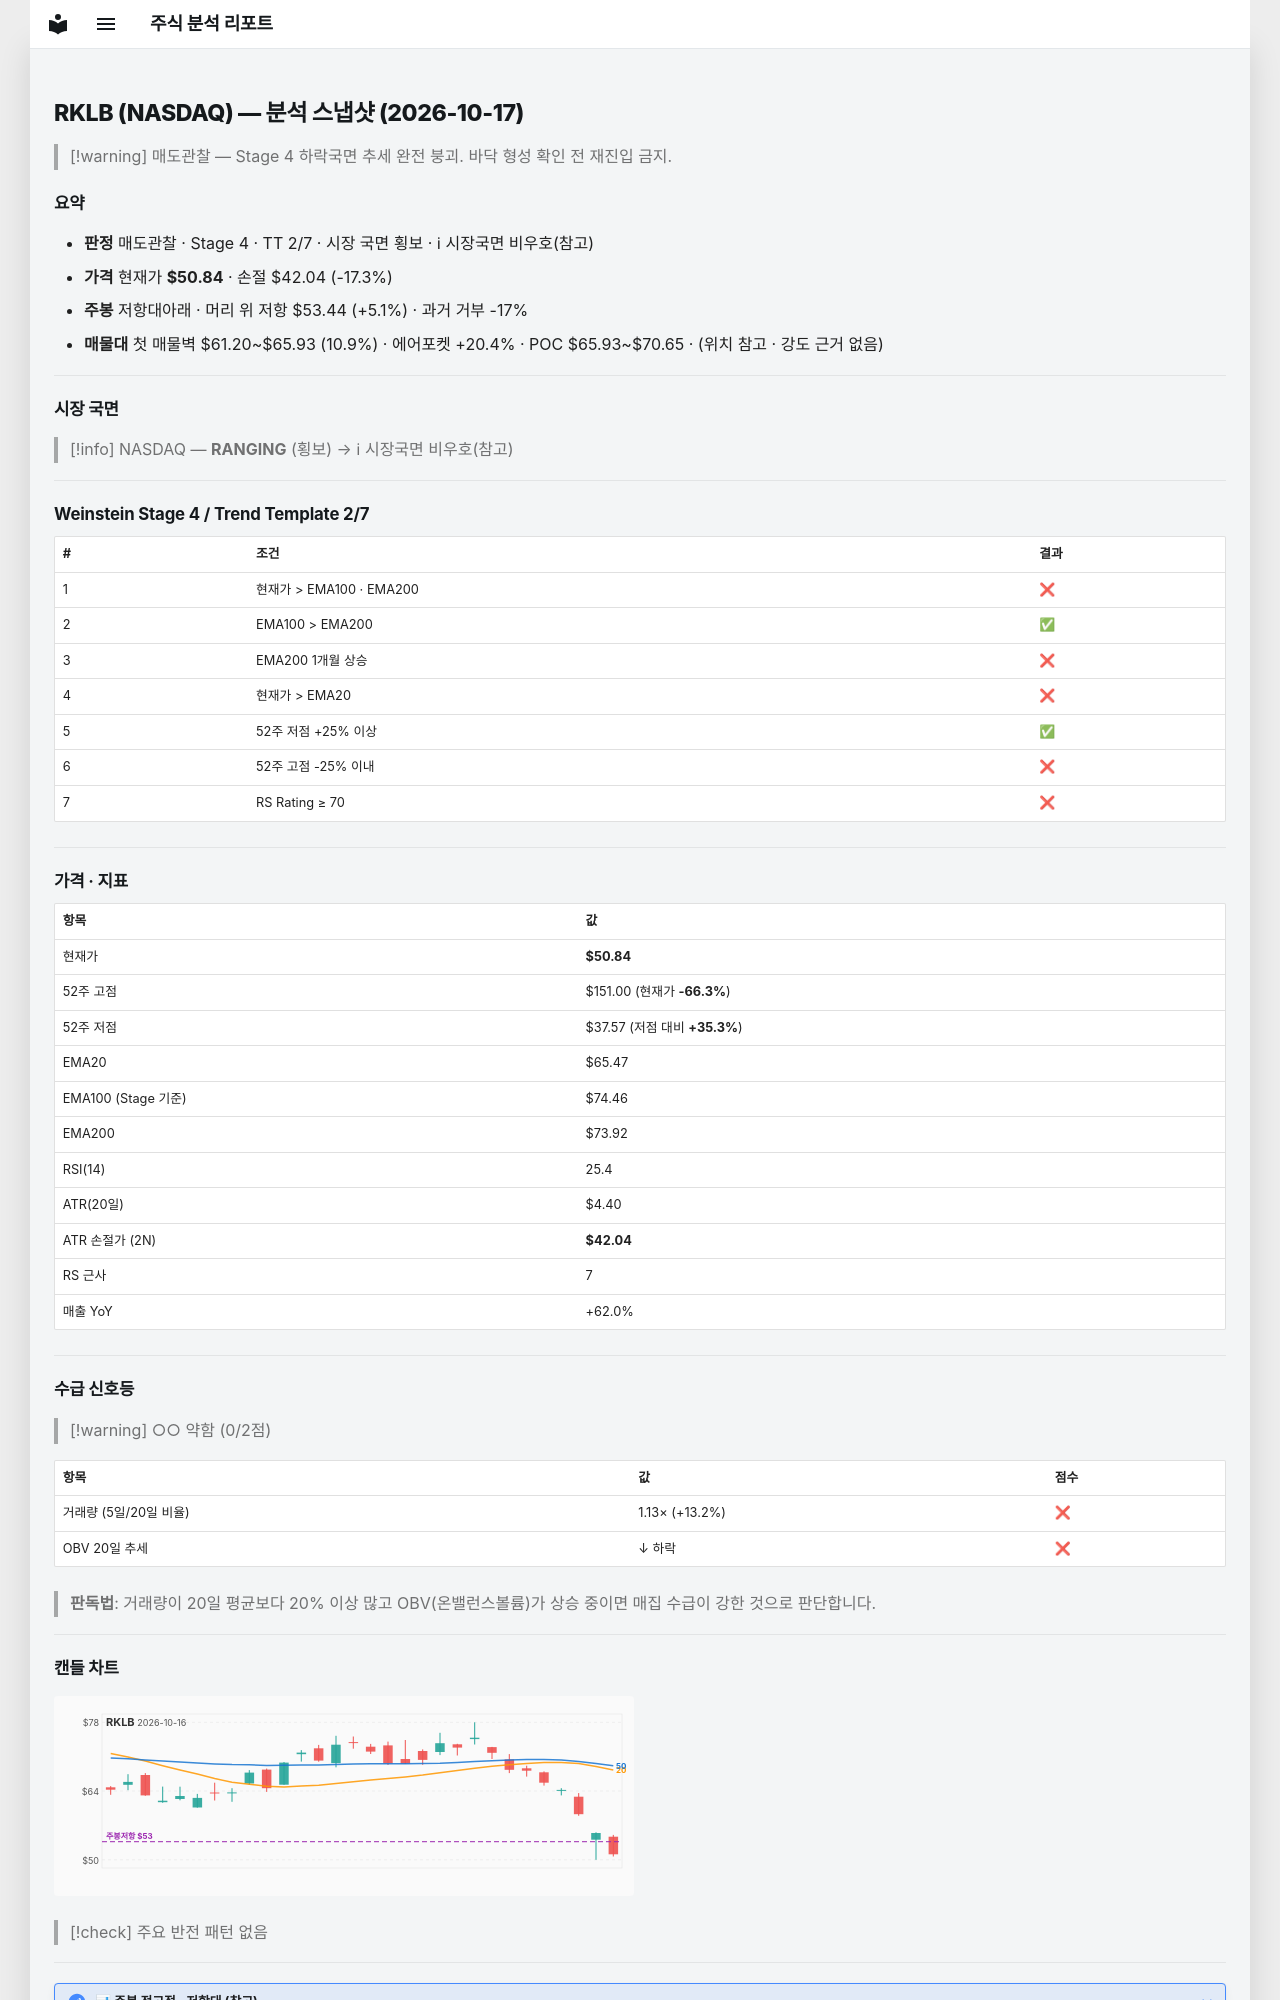

repository: soloandco/stock-reports · page: snapshots/RKLB-2026-10-17/index.html · generator: mkdocs

---
type: analysis-snapshot
title: RKLB 분석 스냅샷
ticker: RKLB
market: NASDAQ
created: 2026-10-17
updated: 2026-10-17
bar-date: 2026-10-16
verdict: 매도관찰
real-rr: 0.30
sma50-gap-pct: -22.3
weekly-position: 저항대아래
weekly-overhead-price: 53.44
weekly-overhead-pct: 5.1
stage: 4
trend-template-score: 2
tt-max: 7
ma-set: ema-20-100-200
price: 50.84000015258789
stop-price: 42.039381467928855
market-regime: RANGING
supply-demand-score: 0/2
supply-demand-label: 약함
status: tracking
tags:
  - stock-agent
  - watchlist
  - RKLB
  - analysis
related:
  - "[[analysis-template]]"
---

# RKLB (NASDAQ) — 분석 스냅샷 (2026-10-17)

> [!warning] 매도관찰 — Stage 4 하락국면
> 추세 완전 붕괴. 바닥 형성 확인 전 재진입 금지.

## 요약

- **판정** 매도관찰 · Stage 4 · TT 2/7 · 시장 국면 횡보 · ℹ 시장국면 비우호(참고)
- **가격** 현재가 **$50.84** · 손절 $42.04 (-17.3%)
- **주봉** 저항대아래 · 머리 위 저항 $53.44 (+5.1%) · 과거 거부 -17%
- **매물대** 첫 매물벽 $61.20~$65.93 (10.9%) · 에어포켓 +20.4% · POC $65.93~$70.65 · (위치 참고 · 강도 근거 없음)

---

## 시장 국면

> [!info] NASDAQ — **RANGING** (횡보) → ℹ 시장국면 비우호(참고)

---

## Weinstein Stage 4 / Trend Template 2/7

| # | 조건 | 결과 |
|---|------|------|
| 1 | 현재가 > EMA100 · EMA200 | ❌ |
| 2 | EMA100 > EMA200 | ✅ |
| 3 | EMA200 1개월 상승 | ❌ |
| 4 | 현재가 > EMA20 | ❌ |
| 5 | 52주 저점 +25% 이상 | ✅ |
| 6 | 52주 고점 -25% 이내 | ❌ |
| 7 | RS Rating ≥ 70 | ❌ |

---

## 가격 · 지표

| 항목 | 값 |
|------|---|
| 현재가 | **$50.84** |
| 52주 고점 | $151.00 (현재가 **-66.3%**) |
| 52주 저점 | $37.57 (저점 대비 **+35.3%**) |
| EMA20 | $65.47 |
| EMA100 (Stage 기준) | $74.46 |
| EMA200 | $73.92 |
| RSI(14) | 25.4 |
| ATR(20일) | $4.40 |
| ATR 손절가 (2N) | **$42.04** |
| RS 근사 | 7 |
| 매출 YoY | +62.0% |

---
## 수급 신호등

> [!warning] ○○ 약함 (0/2점)

| 항목 | 값 | 점수 |
|------|------|------|
| 거래량 (5일/20일 비율) | 1.13× (+13.2%) | ❌ |
| OBV 20일 추세 | ↓ 하락 | ❌ |

> **판독법**: 거래량이 20일 평균보다 20% 이상 많고 OBV(온밸런스볼륨)가 상승 중이면 매집 수급이 강한 것으로 판단합니다.

---
